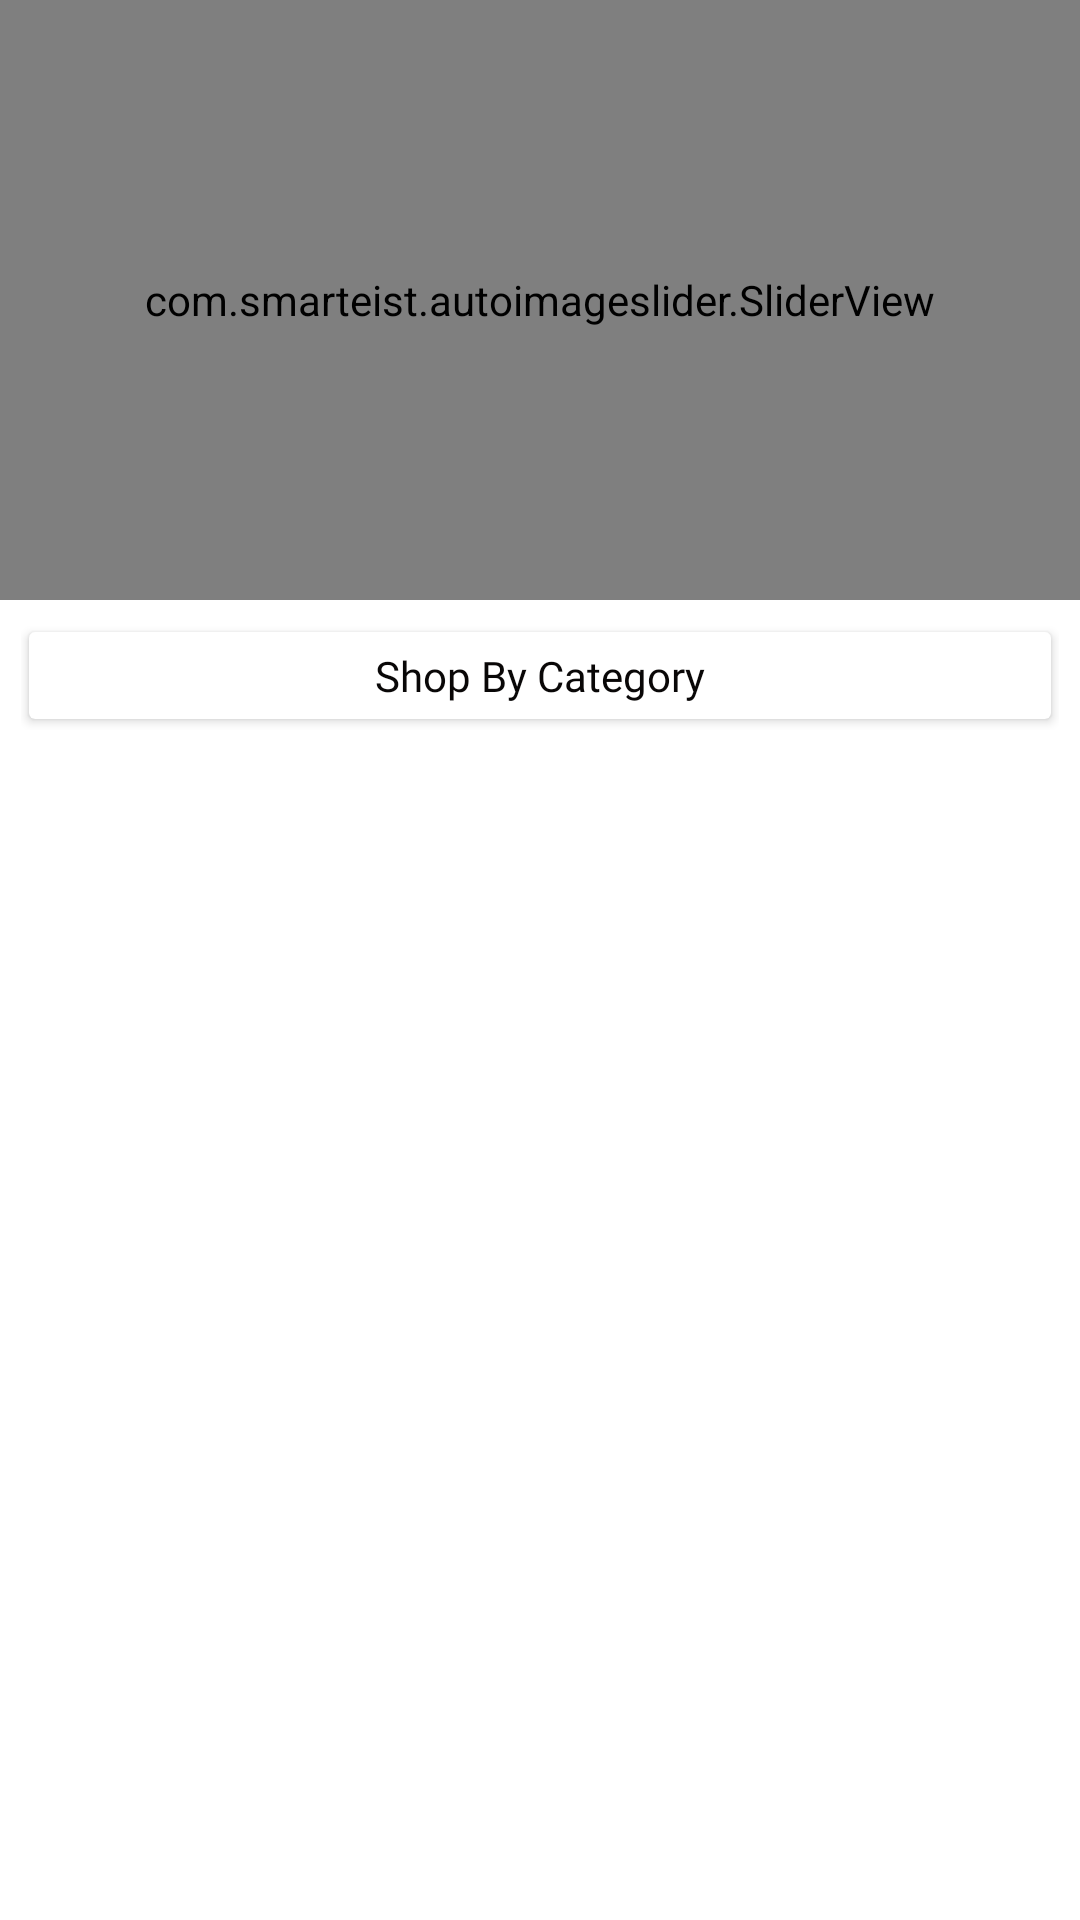

Android layout source for this screen:
<!-- AndroidManifest.xml: application theme Theme.OnlineGrocery -->
<!-- res/layout/fragment_homepage.xml -->
<FrameLayout xmlns:android="http://schemas.android.com/apk/res/android"
    xmlns:tools="http://schemas.android.com/tools"
    android:layout_width="match_parent"
    android:layout_height="match_parent"
    xmlns:app="http://schemas.android.com/apk/res-auto"
android:background="#fff"
    tools:context="homepage">

    


    <androidx.core.widget.NestedScrollView
        android:layout_width="match_parent"
        android:layout_height="match_parent">

        <LinearLayout
            android:layout_width="match_parent"
            android:layout_height="wrap_content"
            android:orientation="vertical" >
            <com.smarteist.autoimageslider.SliderView
                android:id="@+id/imageSlider"
                android:layout_width="match_parent"
                android:layout_height="200dp"
                app:sliderAnimationDuration="600"
                app:sliderAutoCycleDirection="back_and_forth"
                app:sliderAutoCycleEnabled="true"
                app:sliderIndicatorAnimationDuration="600"
                app:sliderIndicatorGravity="center_horizontal|bottom"
                app:sliderIndicatorMargin="15dp"
                app:sliderIndicatorOrientation="horizontal"
                app:sliderIndicatorPadding="3dp"
                app:sliderIndicatorRadius="2dp"
                app:sliderIndicatorSelectedColor="#5A5A5A"
                app:sliderIndicatorUnselectedColor="#FFF"
                app:sliderScrollTimeInSec="1"
                app:sliderStartAutoCycle="true" />




        <LinearLayout
            android:layout_width="match_parent"
            android:layout_height="wrap_content"
            android:orientation="vertical"
            android:gravity="center"

            android:padding="7dp">
            <androidx.cardview.widget.CardView
                android:id="@+id/card_view"
                xmlns:card_view="https://schemas.android.com/apk/res-auto"
                android:layout_width="match_parent"
                android:layout_height="wrap_content"
              app:cardUseCompatPadding="true"
                app:cardBackgroundColor="#fff"
                card_view:cardCornerRadius="0dp"
                app:cardElevation="2dp"
                >
                <TextView
                    android:layout_width="match_parent"
                    android:layout_height="wrap_content"
                    android:text="Shop By Category"
                    android:fontFamily="@font/sf_ui_display_bold"
                    android:textSize="14dp"
                    android:gravity="center"
                    android:textColor="#090707"
                    android:padding="5dp"
                    />

            </androidx.cardview.widget.CardView>

            <androidx.recyclerview.widget.RecyclerView
                android:id="@+id/cat_list"

                android:layout_width="match_parent"
                android:layout_marginTop="0dp"
                android:layout_height="match_parent"
                android:scrollbars="none"
                android:padding="0dp"
                android:orientation="vertical"

                />

        </LinearLayout>

        </LinearLayout>
    </androidx.core.widget.NestedScrollView>

</FrameLayout>
<!-- resources referenced by this layout -->
<resources>
  <style name="Theme.OnlineGrocery" parent="Theme.MaterialComponents.DayNight.DarkActionBar">
          
          <item name="colorPrimary">@color/purple_500</item>
          <item name="colorPrimaryVariant">@color/purple_700</item>
          <item name="colorOnPrimary">@color/white</item>
          
          <item name="colorSecondary">@color/teal_200</item>
          <item name="colorSecondaryVariant">@color/teal_700</item>
          <item name="colorOnSecondary">@color/black</item>
          
          <item name="android:statusBarColor" tools:targetApi="l">?attr/colorPrimaryVariant</item>
          
      </style>
  <color name="purple_500">#FF6200EE</color>
  <color name="purple_700">#FF3700B3</color>
  <color name="white">#FFFFFFFF</color>
  <color name="teal_200">#FF03DAC5</color>
  <color name="teal_700">#FF018786</color>
  <color name="black">#FF000000</color>
</resources>
